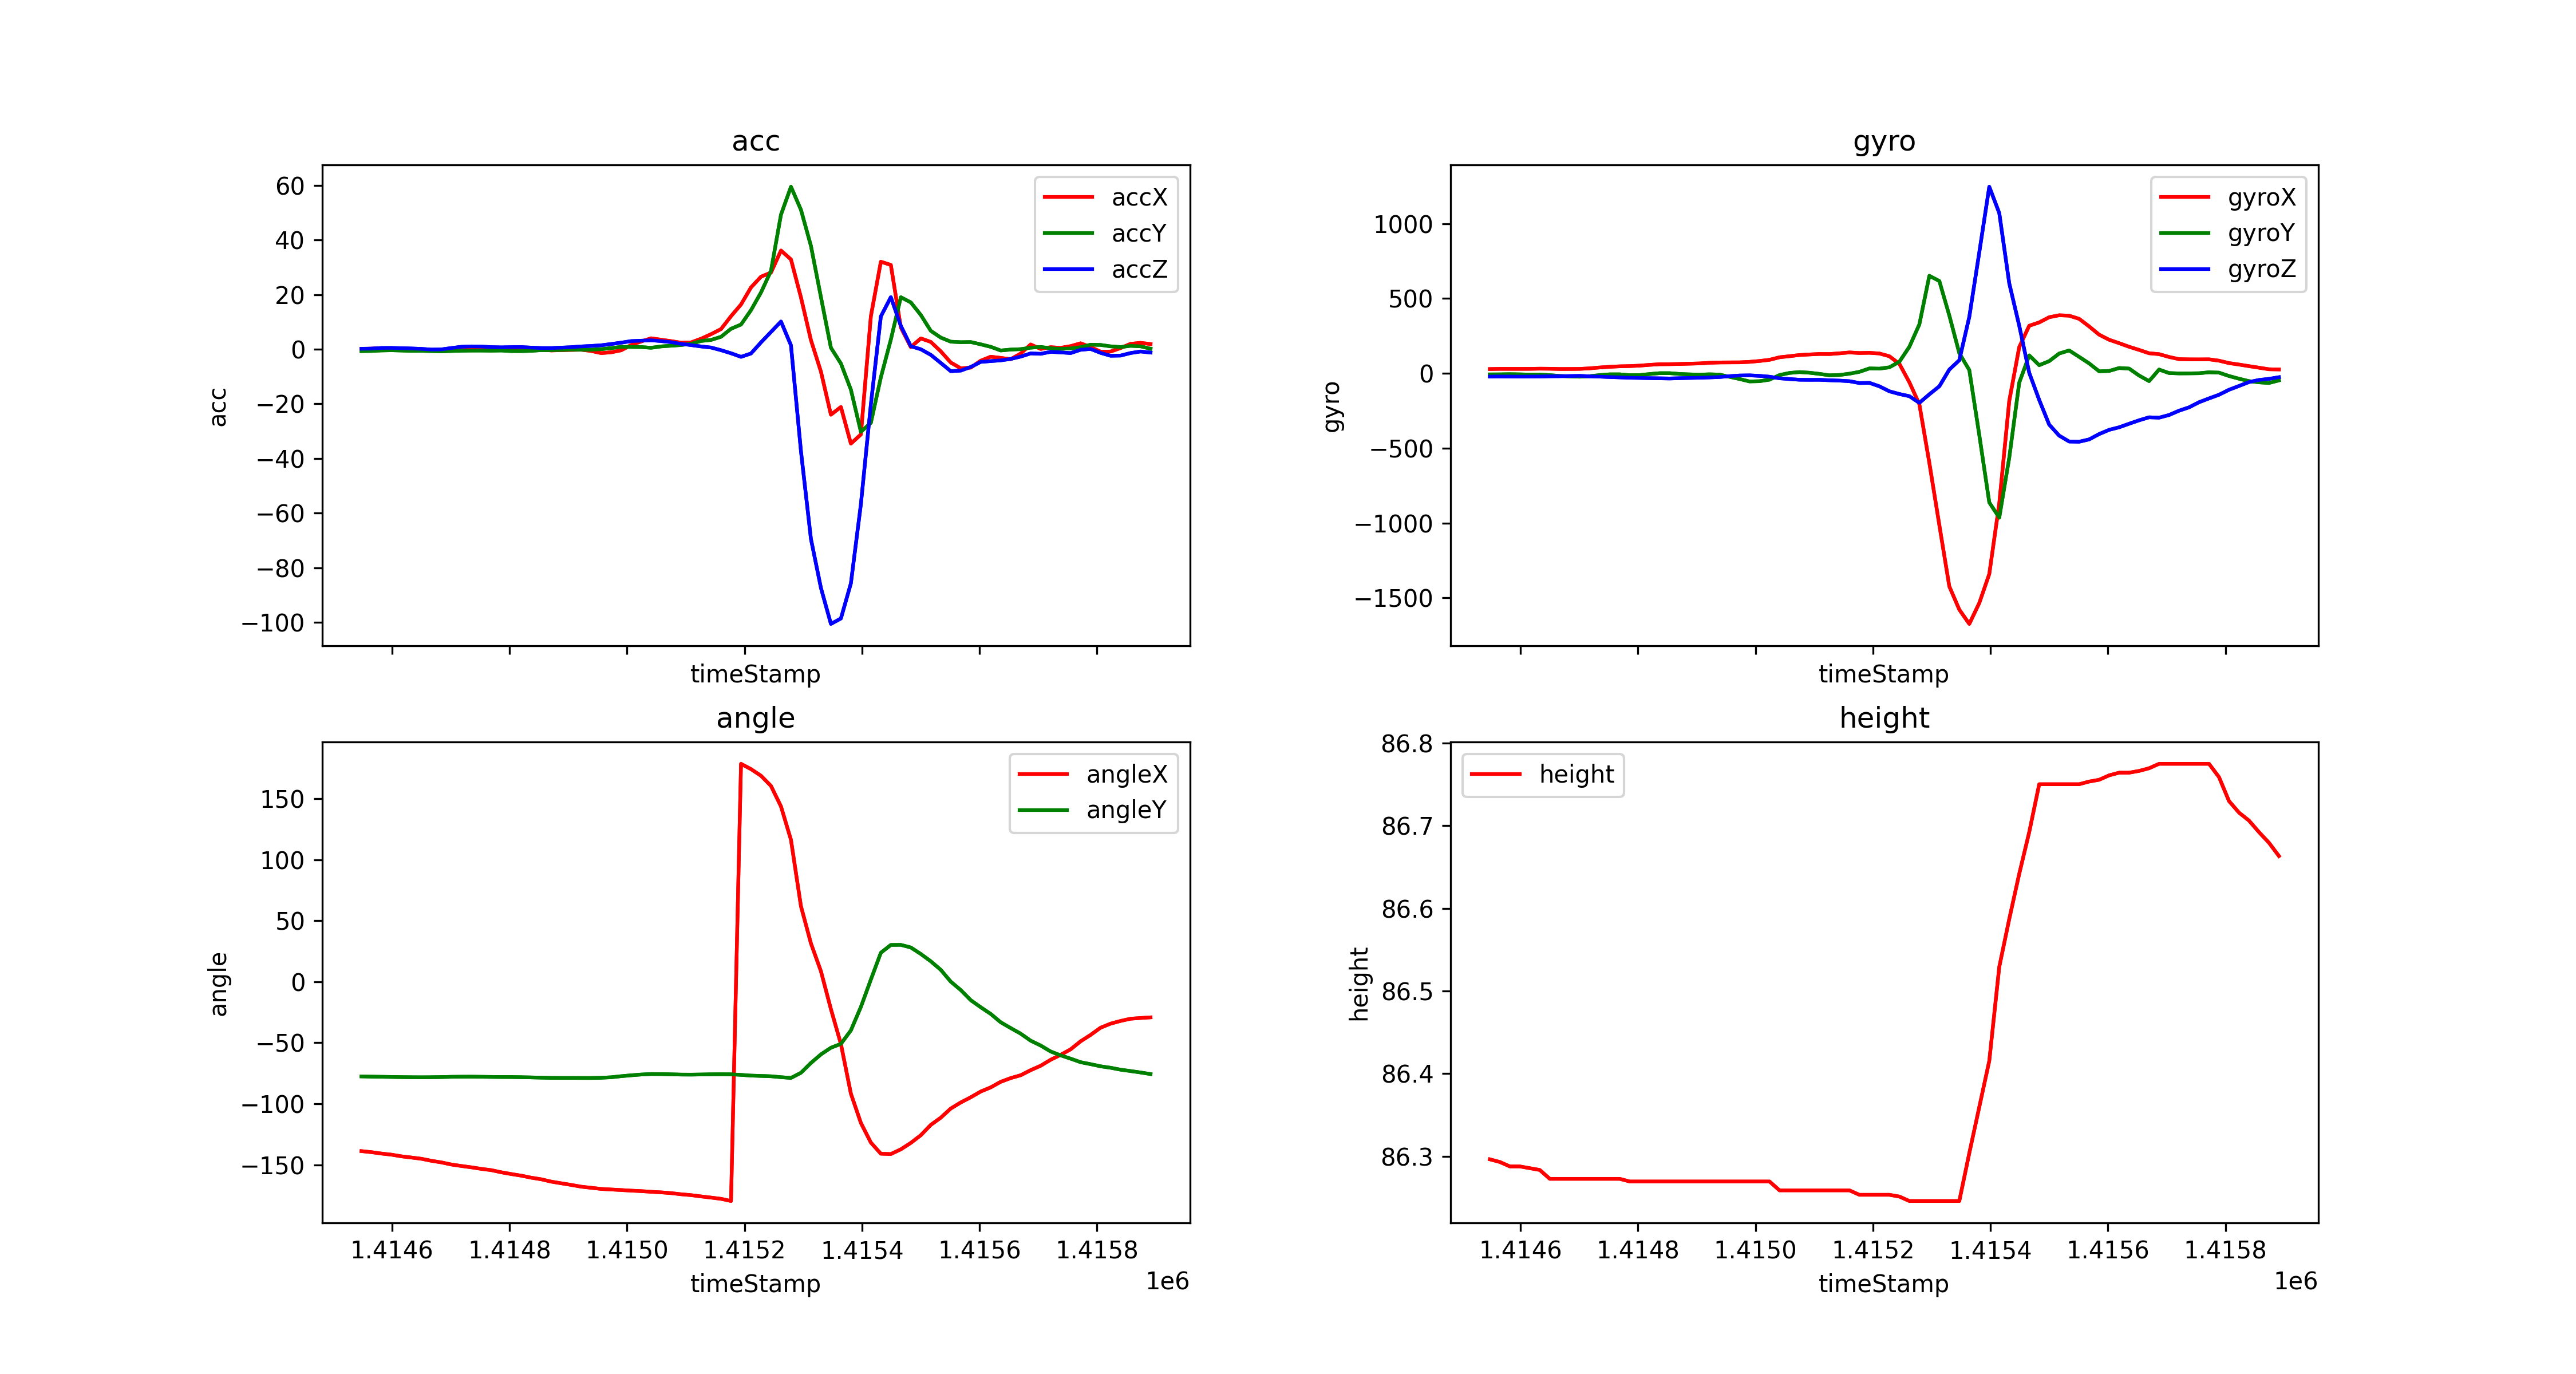

The table this chart was drawn from, first rows:
timeStamp, accX, accY, accZ, gyroX, gyroY, gyroZ, angleX, angleY, height
1414548, 0.1292, -0.6843, 0.1771, 28.38, -7.446, -21.61, -138.7, -77.54, 86.3
1414565, 0.2201, -0.6269, 0.2345, 29.54, -7.019, -21.12, -139.6, -77.7, 86.29
1414582, 0.3206, -0.4498, 0.4642, 29.42, -5.859, -21.55, -140.7, -77.83, 86.29
1414599, 0.08135, -0.378, 0.4833, 29.42, -7.019, -22.16, -141.6, -77.97, 86.29
1414616, 0.08135, -0.4785, 0.378, 29.66, -8.667, -21.61, -143, -78.11, 86.29
1414633, 0.02871, -0.5981, 0.2823, 30.88, -8.301, -21.12, -144, -78.2, 86.28
1414650, -0.2297, -0.5742, 0.134, 30.33, -12.39, -19.96, -145, -78.25, 86.27
1414667, -0.2919, -0.6795, -0.1196, 28.75, -17.52, -19.53, -146.6, -78.19, 86.27
1414684, -0.2967, -0.7704, -0.06221, 28.87, -20.69, -18.43, -148, -78.07, 86.27
1414701, 0.07178, -0.6364, 0.4402, 29.42, -22.71, -17.27, -149.7, -77.87, 86.27
1414718, 0.5455, -0.5455, 0.89, 33.02, -19.23, -20.2, -150.9, -77.76, 86.27
1414735, 0.6843, -0.4929, 1.038, 38.82, -12.02, -22.28, -152, -77.73, 86.27
1414752, 0.5168, -0.4881, 0.9762, 43.21, -6.897, -25.09, -153.3, -77.83, 86.27
1414769, 0.1818, -0.5264, 0.7704, 46.63, -6.836, -27.4, -154.3, -77.95, 86.27
1414786, 0.1101, -0.4689, 0.6843, 48.16, -12.63, -29.79, -156.1, -78.02, 86.27
1414803, 0.4929, -0.6747, 0.7608, 51.15, -11.9, -30.94, -157.5, -78.05, 86.27
1414820, 0.6173, -0.6938, 0.78, 56.4, -4.944, -32.47, -158.8, -78.18, 86.27
1414837, 0.3685, -0.5838, 0.5981, 60.3, 0.7935, -33.57, -160.5, -78.35, 86.27
1414854, -0.134, -0.335, 0.4354, 60.91, 0.7935, -34.73, -161.8, -78.56, 86.27
1414871, -0.445, -0.3589, 0.4259, 62.32, -4.517, -32.71, -163.7, -78.73, 86.27
1414888, -0.3397, -0.2536, 0.5838, 64.15, -7.263, -31.07, -165.1, -78.77, 86.27
1414905, -0.2536, -0.1531, 0.7465, 65.98, -9.277, -29.66, -166.4, -78.78, 86.27
1414922, -0.1866, -0.1866, 1.024, 70.13, -6.592, -27.59, -167.9, -78.81, 86.27
1414939, -0.6221, -0.1962, 1.206, 72.39, -8.789, -25.02, -168.8, -78.82, 86.27
1414956, -1.421, 0.02871, 1.445, 72.81, -23.8, -19.1, -169.7, -78.65, 86.27
1414973, -1.12, 0.4067, 1.909, 73.12, -38.15, -14.83, -170.2, -78.23, 86.27
1414990, -0.3924, 0.8661, 2.402, 76.42, -54.38, -13.73, -170.6, -77.36, 86.27
1415007, 1.541, 0.8422, 2.972, 82.21, -52.8, -17.15, -171.1, -76.63, 86.27
1415024, 2.833, 0.7991, 3.125, 89.97, -42.6, -22.83, -171.5, -75.99, 86.27
1415041, 4.01, 0.5264, 3.287, 106.9, -11.72, -33.33, -172, -75.59, 86.26
1415058, 3.479, 1.029, 2.981, 114.2, 2.38, -38.51, -172.5, -75.64, 86.26
1415075, 2.967, 1.278, 2.594, 122, 8.057, -43.15, -173.1, -75.81, 86.26
1415092, 2.383, 1.541, 1.957, 125.8, 3.784, -43.76, -174.1, -76.04, 86.26
1415109, 2.498, 1.995, 1.522, 129, -3.967, -43.52, -174.8, -76.08, 86.26
1415126, 3.842, 3.019, 1.019, 128.5, -13.49, -46.57, -175.8, -75.95, 86.26
1415143, 5.508, 3.407, 0.6173, 133.4, -11.35, -48.89, -176.8, -75.8, 86.26
1415160, 7.374, 4.555, -0.3493, 139.3, -2.686, -52.73, -177.8, -75.75, 86.26
1415177, 12.09, 7.494, -1.479, 135.4, 9.766, -65.06, -179.6, -75.81, 86.25
1415194, 16.37, 9.034, -2.78, 136.8, 32.53, -63.96, 178.5, -76.28, 86.25
1415211, 22.61, 14.29, -1.56, 132.3, 31.01, -86.98, 174.2, -76.86, 86.25
1415228, 26.54, 20.77, 2.512, 113.7, 39.86, -120.2, 168.7, -77.14, 86.25
1415245, 28.06, 28.68, 6.312, 63.11, 77.21, -138.5, 160.4, -77.43, 86.25
1415262, 36.12, 49.23, 10.14, -60.18, 177.1, -152.9, 143.6, -78.16, 86.25
1415279, 32.87, 59.46, 1.45, -206.9, 326.5, -197.3, 116.3, -78.79, 86.25
1415296, 18.98, 51.03, -37.28, -598.8, 651.3, -140.4, 61.9, -74.56, 86.25
1415313, 3.35, 37.83, -69.41, -1014, 616.4, -86.85, 31.44, -66.52, 86.25
1415330, -8.183, 19.1, -87.33, -1424, 385.9, 24.78, 8.635, -59.5, 86.25
1415347, -23.95, 0.5503, -100.5, -1578, 134.1, 87.4, -22.41, -54.04, 86.25
1415364, -21.13, -5.225, -98.53, -1674, 21.67, 377, -50.95, -50.86, 86.3
1415381, -34.54, -14.79, -85.67, -1534, -412.5, 808, -91.63, -39.84, 86.36
1415398, -31.18, -30.2, -56.75, -1341, -862.5, 1246, -115.6, -20.66, 86.42
1415415, 12.06, -26.94, -20.16, -868.5, -964.4, 1070, -131.7, 1.774, 86.53
1415432, 32.02, -10.3, 12, -184.8, -563.9, 601, -140.9, 23.76, 86.59
1415449, 30.85, 3.522, 19.05, 175.2, -62.19, 317.6, -141.1, 30.15, 86.64
1415466, 7.963, 19.04, 8.561, 317.5, 119.6, 3.174, -137.3, 30.22, 86.69
1415483, 0.7896, 17.13, 1.105, 339.9, 54.14, -178.1, -132, 28.06, 86.75
1415500, 3.962, 12.54, -0.00957, 374.6, 81.36, -343.1, -125.7, 22.76, 86.75
1415517, 2.68, 6.733, -2.058, 387.6, 132.1, -416.4, -117.2, 16.77, 86.75
1415534, -0.78, 4.259, -5.02, 384.8, 152.6, -455.9, -111.3, 9.756, 86.75
1415551, -4.862, 2.766, -8.029, 363.6, 109.7, -457.1, -103.8, 0.0824, 86.75
... 20 more rows
